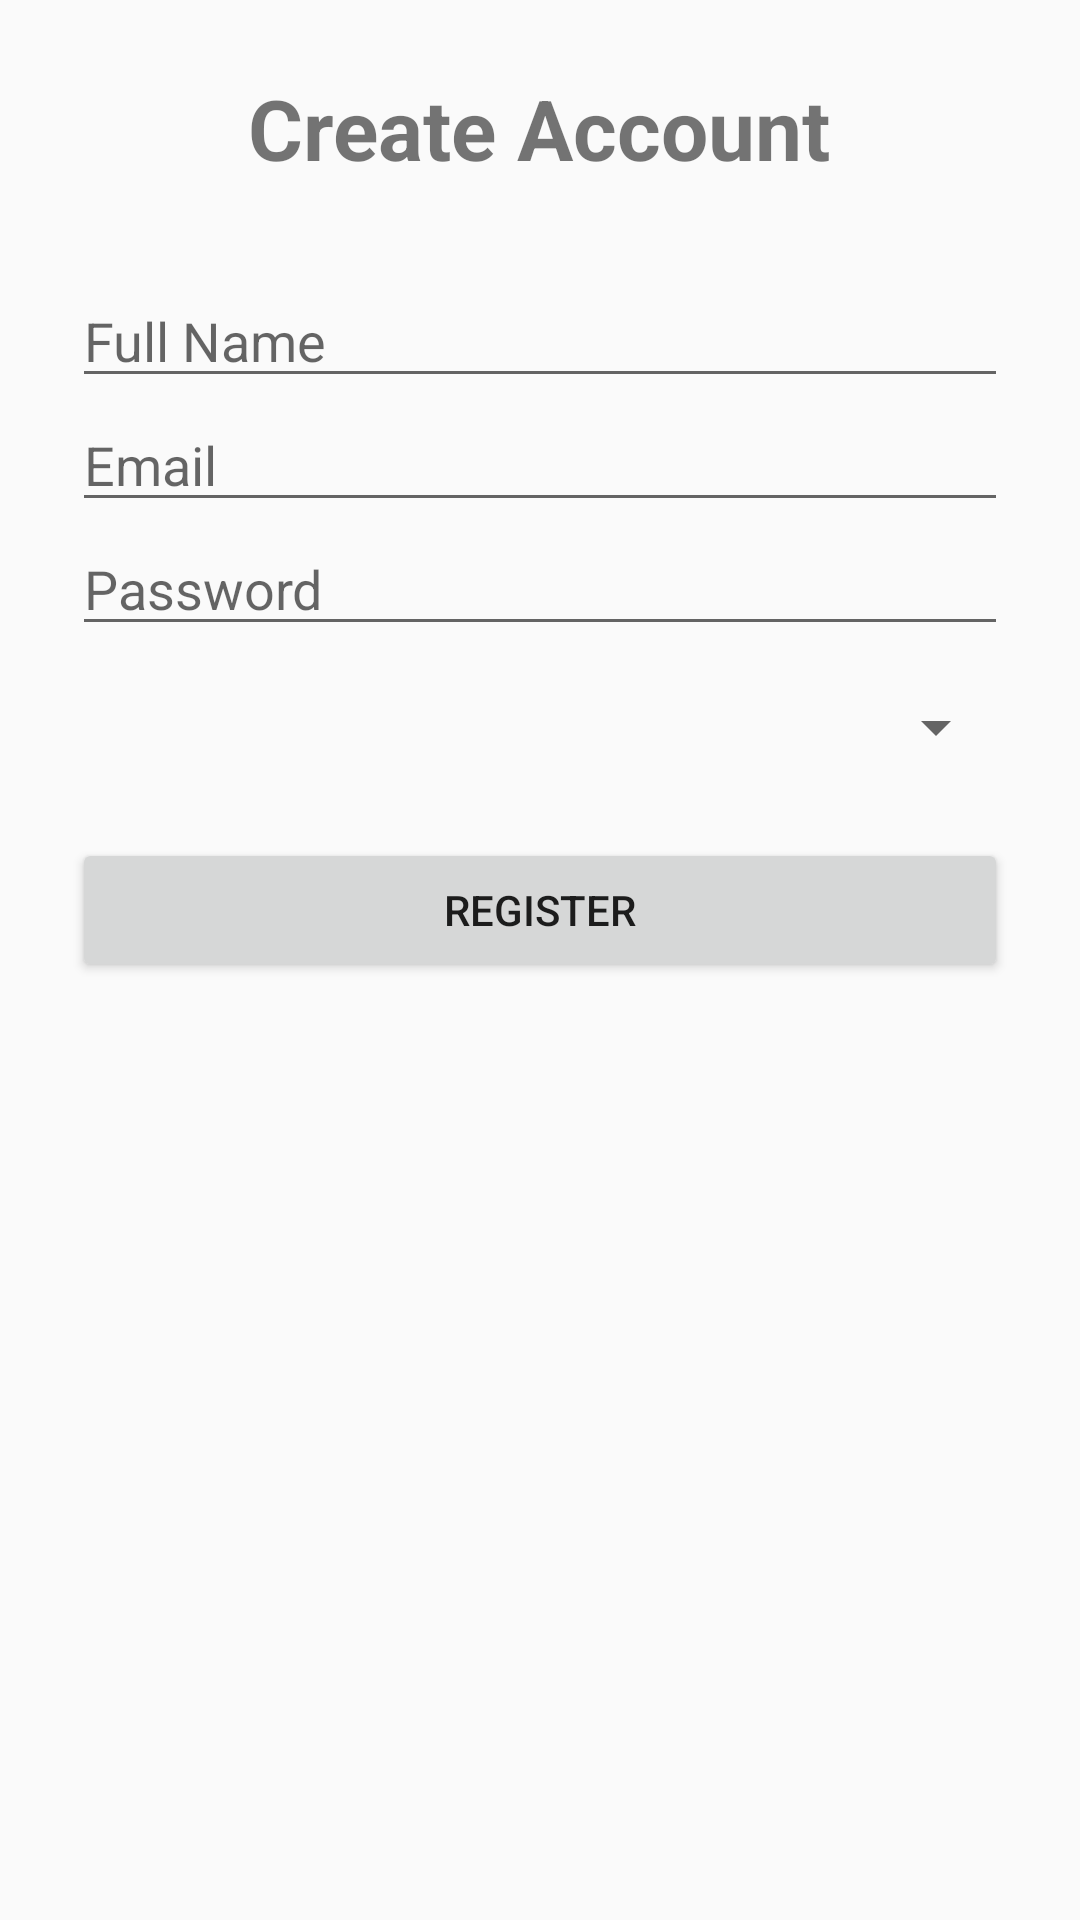

Write the Android layout XML for this screen, with the resource values it uses.
<!-- AndroidManifest.xml: application theme Theme.PataService -->
<!-- res/layout/activity_register.xml -->
<?xml version="1.0" encoding="utf-8"?>
<ScrollView
    xmlns:android="http://schemas.android.com/apk/res/android"
    android:layout_width="match_parent"
    android:layout_height="match_parent">

    <LinearLayout
        android:layout_width="match_parent"
        android:layout_height="wrap_content"
        android:orientation="vertical"
        android:padding="24dp">

        <TextView
            android:layout_width="wrap_content"
            android:layout_height="wrap_content"
            android:text="Create Account"
            android:textSize="28sp"
            android:textStyle="bold"
            android:layout_gravity="center"
            android:layout_marginBottom="30dp"/>

        <EditText
            android:id="@+id/etName"
            android:layout_width="match_parent"
            android:layout_height="wrap_content"
            android:hint="Full Name"/>

        <EditText
            android:id="@+id/etEmail"
            android:layout_width="match_parent"
            android:layout_height="wrap_content"
            android:hint="Email"
            android:inputType="textEmailAddress"/>

        <EditText
            android:id="@+id/etPassword"
            android:layout_width="match_parent"
            android:layout_height="wrap_content"
            android:hint="Password"
            android:inputType="textPassword"/>

        <Spinner
            android:id="@+id/spRole"
            android:layout_width="match_parent"
            android:layout_height="wrap_content"
            android:layout_marginTop="15dp"/>

        <Button
            android:id="@+id/btnRegister"
            android:layout_width="match_parent"
            android:layout_height="wrap_content"
            android:text="Register"
            android:layout_marginTop="25dp"/>

    </LinearLayout>

</ScrollView>
<!-- resources referenced by this layout -->
<resources>
  <style name="Theme.PataService" parent="Theme.AppCompat.DayNight.NoActionBar" />
</resources>
